Run: headless pygame with SDL's dummy video driver; simulated clock (each Clock.tick advances the game by its frame time, no real sleeping); random seed 0; keys injected as events and as key.get_pressed() state; no mouse input.
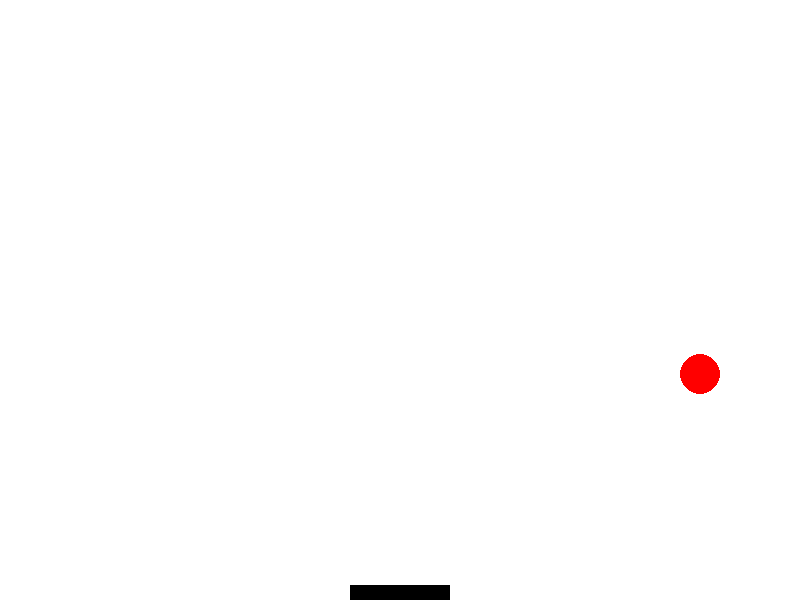
Frame 1 of 4 · flips 1–60 · no input
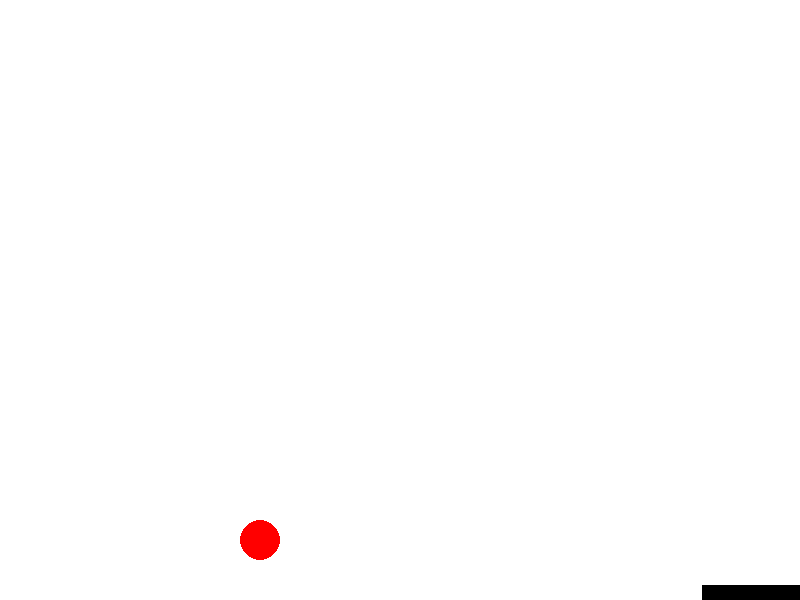
Frame 2 of 4 · flips 61–180 · tapped SPACE, RETURN · held RIGHT (→), D
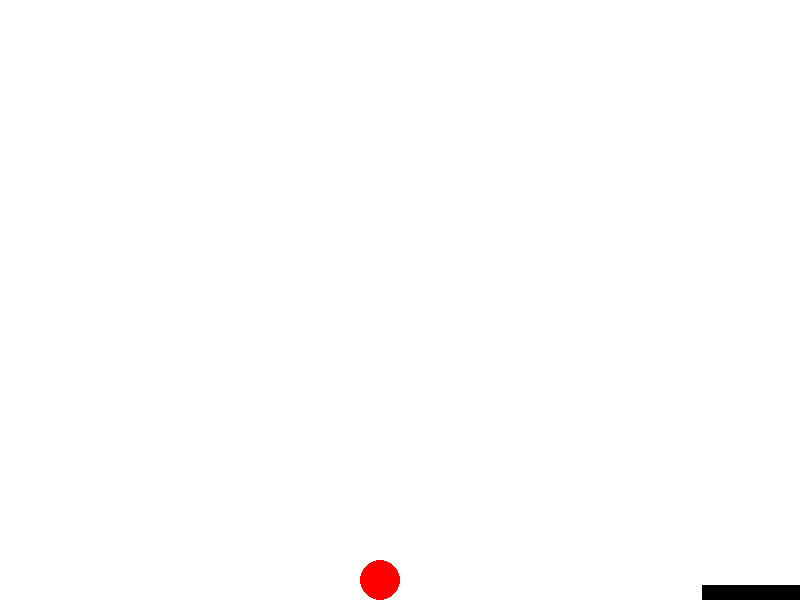
Frame 3 of 4 · flips 181–300 · held DOWN (↓), S
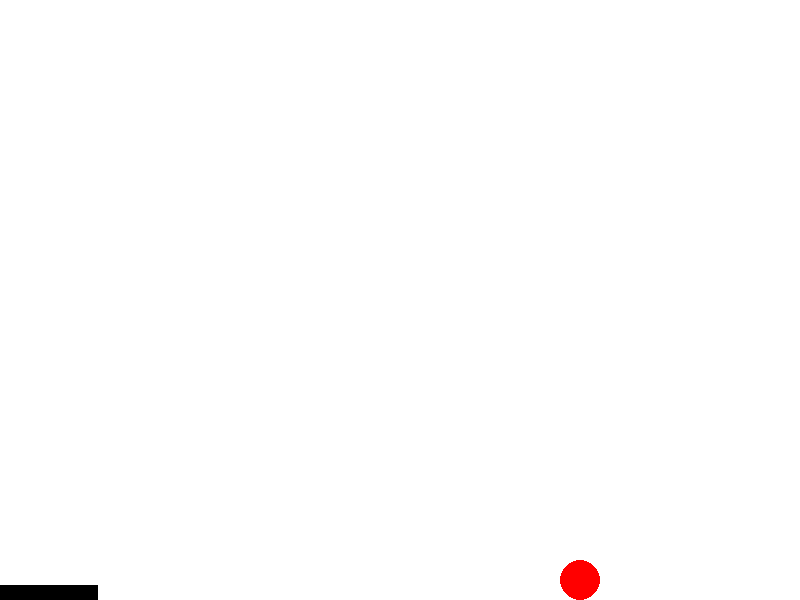
Frame 4 of 4 · flips 301–420 · held LEFT (←), A, UP (↑), W

The pygame program that drew these frames:

"""
Gravity Bounce with Paddle

A simplified version without classes that includes a movable paddle.
The ball bounces around the screen with gravity, and there's a paddle
at the bottom that can be moved with arrow keys.

"""

import pygame
import sys
from dataclasses import dataclass

@dataclass
class Settings:
    # Screen settings
    SCREEN_WIDTH: int = 800
    SCREEN_HEIGHT: int = 600
    
    # Colors
    WHITE: tuple = (255, 255, 255)
    RED: tuple = (255, 0, 0)
    BLACK: tuple = (0, 0, 0)
    
    # Ball properties
    BALL_RADIUS: int = 20
    INITIAL_VELOCITY_X: int = 5
    INITIAL_VELOCITY_Y: int = 0


    # Paddle properties
    PADDLE_WIDTH: int = 100
    PADDLE_HEIGHT: int = 15
    PADDLE_SPEED: int = 8
    
    # Physics constants
    GRAVITY: float = 0.5
    BOUNCE_DAMPING: float = 0.8
    D_T: float = 1.0  # Time step for physics calculations


# Create settings instance
settings = Settings()

# Initialize Pygame
pygame.init()

# Screen settings
screen = pygame.display.set_mode((settings.SCREEN_WIDTH, settings.SCREEN_HEIGHT))
pygame.display.set_caption("Gravity Bounce with Paddle")
clock = pygame.time.Clock()

# Ball properties
ball_x = settings.SCREEN_WIDTH // 2
ball_y = 50
velocity_x = settings.INITIAL_VELOCITY_X
velocity_y = settings.INITIAL_VELOCITY_Y

# Paddle properties
paddle_x = settings.SCREEN_WIDTH // 2 - settings.PADDLE_WIDTH // 2
paddle_y = settings.SCREEN_HEIGHT - settings.PADDLE_HEIGHT

vm = 0
# Main game loop
running = True
while running:
    # Handle events
    for event in pygame.event.get():
        if event.type == pygame.QUIT:
            running = False
    
    # Handle paddle movement
    keys = pygame.key.get_pressed()
    if keys[pygame.K_LEFT] and paddle_x > 0:
        paddle_x -= settings.PADDLE_SPEED * settings.D_T

    if keys[pygame.K_RIGHT] and paddle_x < settings.SCREEN_WIDTH - settings.PADDLE_WIDTH:
        paddle_x += settings.PADDLE_SPEED * settings.D_T
    
    # Apply gravity
    velocity_y += settings.GRAVITY * settings.D_T
    
    # Update ball position
    ball_x += velocity_x * settings.D_T
    ball_y += velocity_y * settings.D_T
    
    # Bounce off walls (left and right)
    if ball_x - settings.BALL_RADIUS <= 0 or ball_x + settings.BALL_RADIUS >= settings.SCREEN_WIDTH:
        velocity_x = -velocity_x
        ball_x = max(settings.BALL_RADIUS, min(ball_x, settings.SCREEN_WIDTH - settings.BALL_RADIUS))
    
    # Bounce off floor
    if ball_y + settings.BALL_RADIUS >= settings.SCREEN_HEIGHT:
        ball_y = settings.SCREEN_HEIGHT - settings.BALL_RADIUS
        velocity_y = -velocity_y * settings.BOUNCE_DAMPING
        
        # Stop tiny bounces
        if abs(velocity_y) < 1:
            velocity_y = 0
    
    # Check collision with paddle (detection only, no response)
    if (ball_x + settings.BALL_RADIUS >= paddle_x and 
        ball_x - settings.BALL_RADIUS <= paddle_x + settings.PADDLE_WIDTH and
        ball_y + settings.BALL_RADIUS >= paddle_y and 
        ball_y - settings.BALL_RADIUS <= paddle_y + settings.PADDLE_HEIGHT):

        # Collision detected - no code executed yet
        pass
    


    # Clear screen
    screen.fill(settings.WHITE)
    
    # Draw ball
    pygame.draw.circle(screen, settings.RED, (int(ball_x), int(ball_y)), settings.BALL_RADIUS)
    
    # Draw paddle
    pygame.draw.rect(screen, settings.BLACK, (int(paddle_x), int(paddle_y), settings.PADDLE_WIDTH, settings.PADDLE_HEIGHT))
    
    # Update display
    pygame.display.flip()
    clock.tick(60)

# Quit
pygame.quit()
sys.exit()
